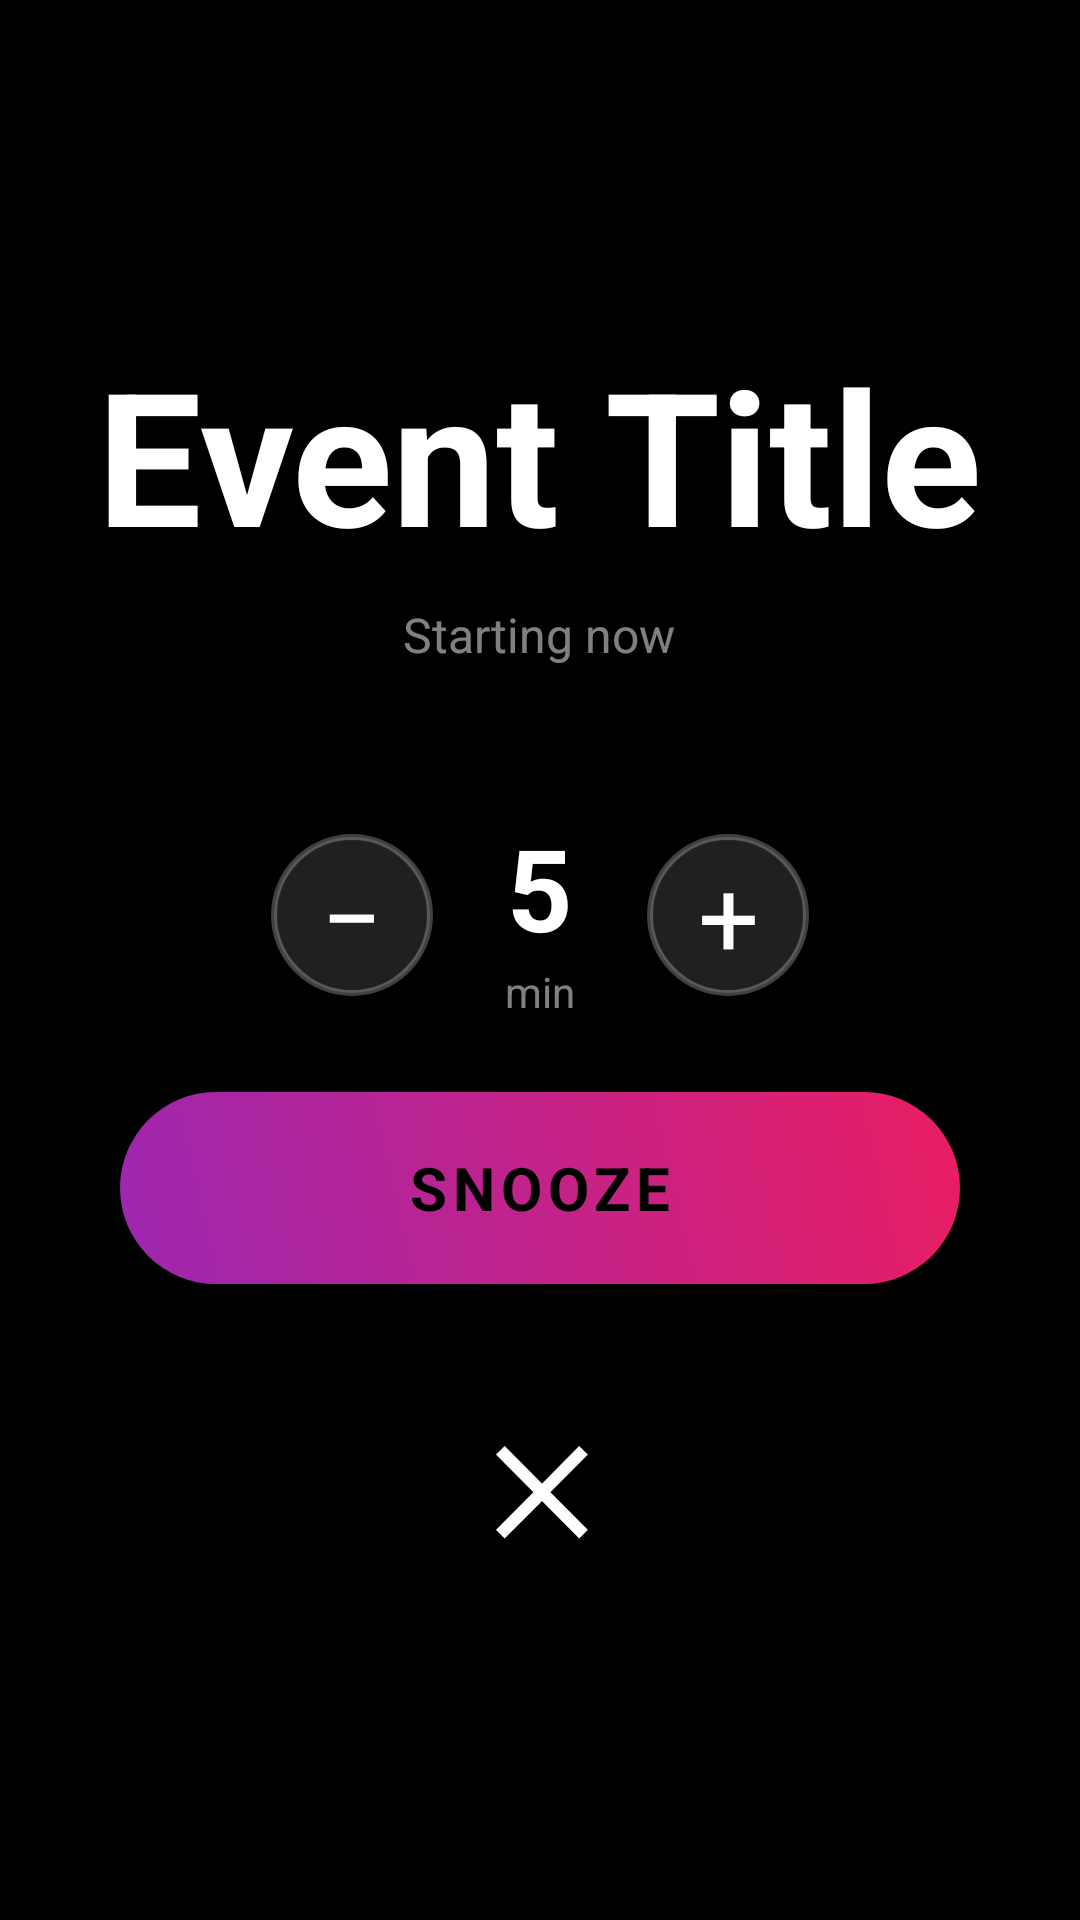

This screen was rendered from an Android layout file. Write that file and the resources it references.
<!-- AndroidManifest.xml: application theme Theme.TransparentCalendarWidget -->
<!-- res/layout/activity_notification.xml -->
<?xml version="1.0" encoding="utf-8"?>
<FrameLayout xmlns:android="http://schemas.android.com/apk/res/android"
    android:layout_width="match_parent"
    android:layout_height="match_parent"
    android:background="#000000">

    <LinearLayout
        android:layout_width="match_parent"
        android:layout_height="wrap_content"
        android:layout_gravity="center"
        android:orientation="vertical"
        android:gravity="center_horizontal"
        android:padding="32dp">

        
        <TextView
            android:id="@+id/event_title"
            android:layout_width="wrap_content"
            android:layout_height="wrap_content"
            android:text="Event Title"
            android:textColor="#FFFFFF"
            android:textSize="62sp"
            android:textStyle="bold"
            android:gravity="center"
            android:maxLines="3"
            android:ellipsize="end"
            android:layout_marginBottom="8dp" />

        
        <TextView
            android:layout_width="wrap_content"
            android:layout_height="wrap_content"
            android:text="Starting now"
            android:textColor="#80FFFFFF"
            android:textSize="16sp"
            android:layout_marginBottom="48dp" />

        
        <LinearLayout
            android:layout_width="wrap_content"
            android:layout_height="wrap_content"
            android:orientation="horizontal"
            android:gravity="center_vertical"
            android:layout_marginBottom="24dp">

            
            <TextView
                android:id="@+id/btn_minus"
                android:layout_width="54dp"
                android:layout_height="54dp"
                android:text="−"
                android:textColor="#FFFFFF"
                android:textSize="36sp"
                android:gravity="center"
                android:background="@drawable/btn_circle_outline"
                android:clickable="true"
                android:focusable="true" />

            
            <LinearLayout
                android:layout_width="wrap_content"
                android:layout_height="wrap_content"
                android:orientation="vertical"
                android:gravity="center"
                android:layout_marginStart="24dp"
                android:layout_marginEnd="24dp">

                <TextView
                    android:id="@+id/snooze_minutes"
                    android:layout_width="wrap_content"
                    android:layout_height="wrap_content"
                    android:text="5"
                    android:textColor="#FFFFFF"
                    android:textSize="38sp"
                    android:textStyle="bold" />

                <TextView
                    android:layout_width="wrap_content"
                    android:layout_height="wrap_content"
                    android:text="min"
                    android:textColor="#80FFFFFF"
                    android:textSize="14sp" />

            </LinearLayout>

            
            <TextView
                android:id="@+id/btn_plus"
                android:layout_width="54dp"
                android:layout_height="54dp"
                android:text="+"
                android:textColor="#FFFFFF"
                android:textSize="36sp"
                android:gravity="center"
                android:background="@drawable/btn_circle_outline"
                android:clickable="true"
                android:focusable="true" />

        </LinearLayout>

        
        <TextView
            android:id="@+id/btn_snooze"
            android:layout_width="280dp"
            android:layout_height="64dp"
            android:text="SNOOZE"
            android:textColor="#000000"
            android:textSize="20sp"
            android:textStyle="bold"
            android:letterSpacing="0.1"
            android:gravity="center"
            android:background="@drawable/btn_snooze_bg"
            android:clickable="true"
            android:focusable="true"
            android:layout_marginBottom="32dp" />
        <TextView
            android:id="@+id/btn_dismiss"
            android:layout_width="70dp"
            android:layout_height="70dp"
            android:layout_gravity="center_horizontal"
            android:clickable="true"
            android:focusable="true"
            android:gravity="center"
            android:text="✕"
            android:textStyle="bold"
            android:textColor="@color/white"
            android:textSize="38sp" />
    </LinearLayout>

    

</FrameLayout>
<!-- resources referenced by this layout -->
<resources>
  <color name="white">#FFFFFFFF</color>
  <!-- drawable btn_circle_outline (drawable) -->
  <?xml version="1.0" encoding="utf-8"?>
  <shape xmlns:android="http://schemas.android.com/apk/res/android"
      android:shape="oval">
      <stroke
          android:width="2dp"
          android:color="#40FFFFFF" />
      <solid android:color="#20FFFFFF" />
  </shape>
  <!-- drawable btn_snooze_bg (drawable) -->
  <?xml version="1.0" encoding="utf-8"?>
  <shape xmlns:android="http://schemas.android.com/apk/res/android"
      android:shape="rectangle">
      <corners android:radius="32dp" />
      <gradient
          android:startColor="#9C27B0"
          android:endColor="#E91E63"
          android:angle="45" />
  </shape>
  <style name="Theme.TransparentCalendarWidget" parent="Theme.MaterialComponents.DayNight.DarkActionBar">
          
          <item name="colorPrimary">@color/purple_500</item>
          <item name="colorPrimaryVariant">@color/purple_700</item>
          <item name="colorOnPrimary">@color/white</item>
          
          <item name="colorSecondary">@color/teal_200</item>
          <item name="colorSecondaryVariant">@color/teal_700</item>
          <item name="colorOnSecondary">@color/black</item>
          
          <item name="android:statusBarColor">?attr/colorPrimaryVariant</item>
          
      </style>
  <color name="purple_500">#FF6200EE</color>
  <color name="purple_700">#FF3700B3</color>
  <color name="teal_200">#FF03DAC5</color>
  <color name="teal_700">#FF018786</color>
  <color name="black">#FF000000</color>
</resources>
